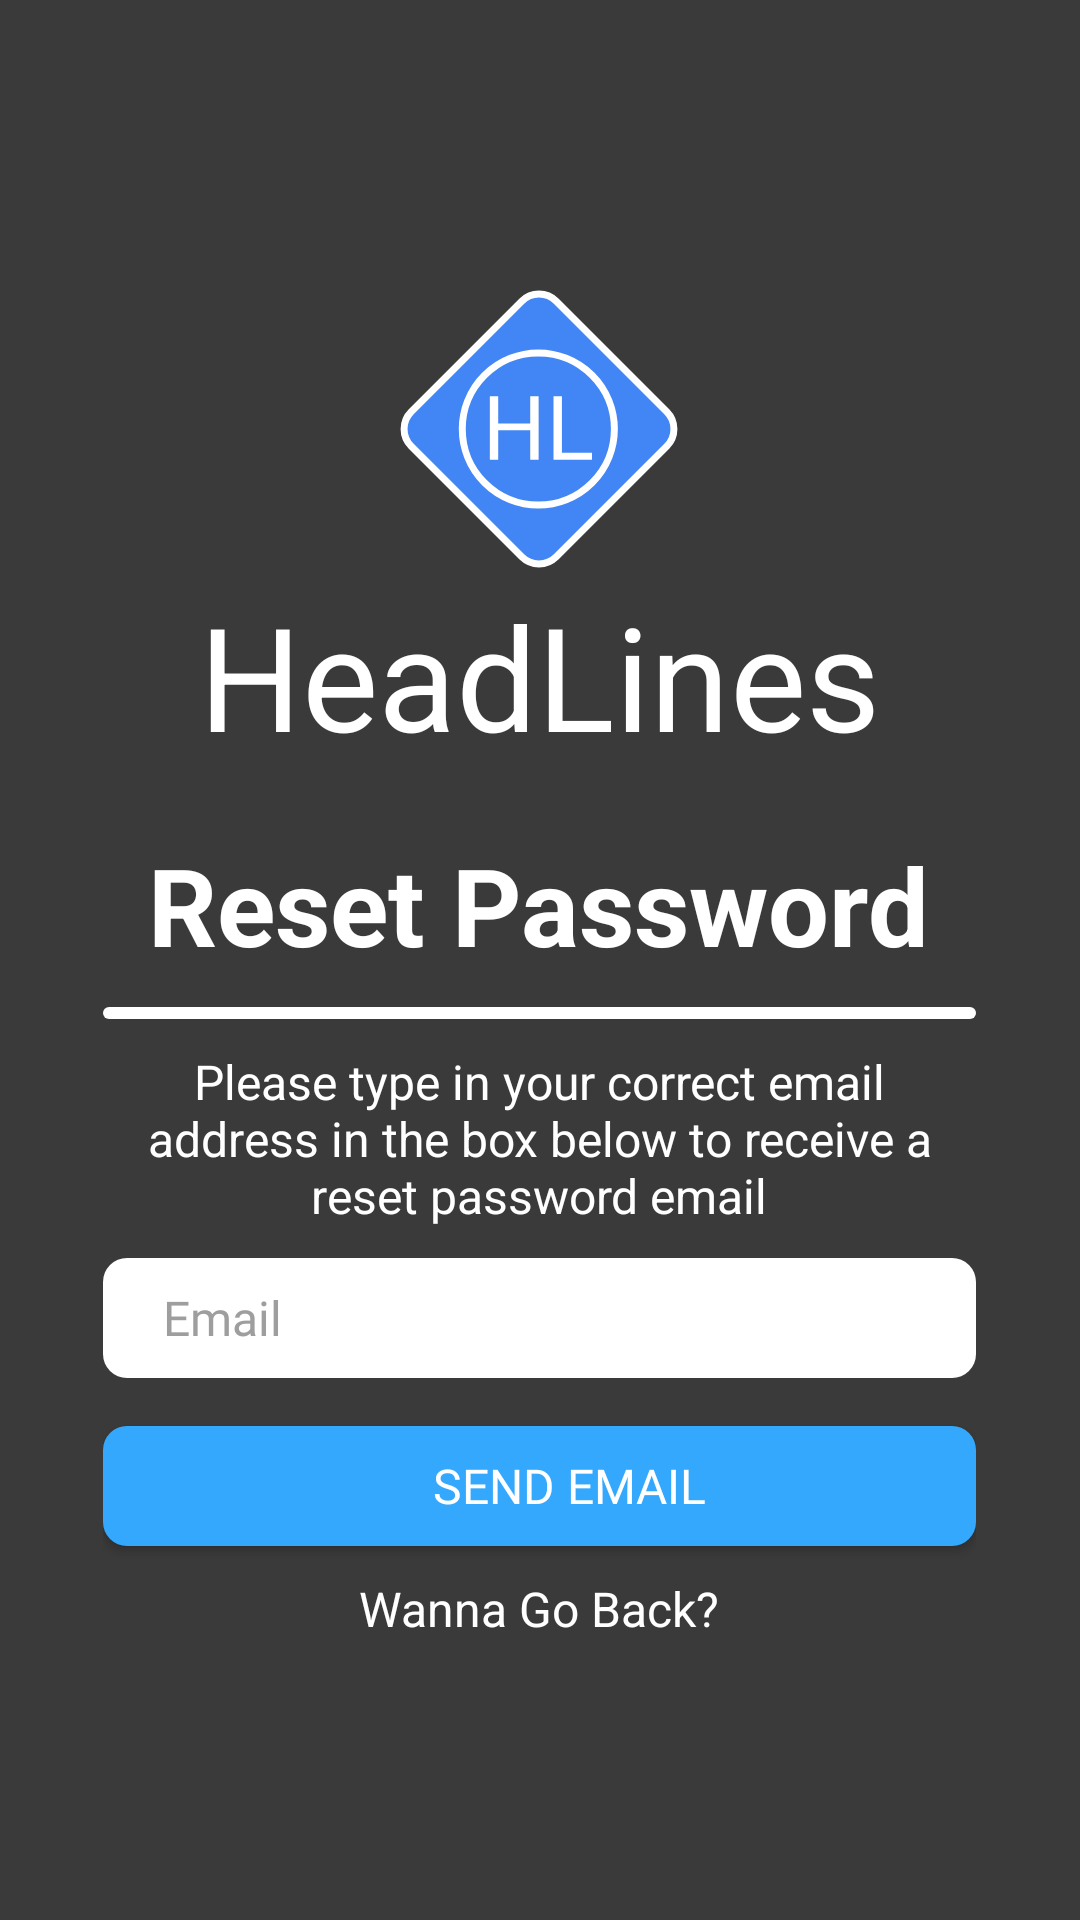

The Android layout XML behind this screen, and the referenced resources:
<!-- AndroidManifest.xml: application theme Theme.Default -->
<!-- res/layout/activity_password_reset.xml -->
<?xml version="1.0" encoding="utf-8"?>
<RelativeLayout xmlns:android="http://schemas.android.com/apk/res/android"
    xmlns:app="http://schemas.android.com/apk/res-auto"
    xmlns:tools="http://schemas.android.com/tools"
    android:layout_width="match_parent"
    android:layout_height="match_parent"
    android:background="@color/background_black"
    tools:context=".Activities.PasswordReset">

    <RelativeLayout
        android:id="@+id/layout"
        android:layout_width="291dp"
        android:layout_height="wrap_content"
        android:layout_centerInParent="true">

        <ImageView
            android:id="@+id/logo"
            android:layout_width="100dp"
            android:layout_height="100dp"
            android:layout_alignParentTop="true"
            android:layout_centerHorizontal="true"
            app:srcCompat="@drawable/ic_logo"
            tools:ignore="VectorDrawableCompat" />

        <TextView
            android:id="@+id/logoname"
            android:layout_width="wrap_content"
            android:layout_height="wrap_content"
            android:layout_below="@id/logo"
            android:layout_centerHorizontal="true"
            android:text="HeadLines"
            android:textColor="@color/white"
            android:textFontWeight="500"
            android:textSize="48dp" />

        <TextView
            android:id="@+id/reset_title"
            android:layout_width="wrap_content"
            android:layout_height="wrap_content"
            android:layout_below="@id/logoname"
            android:layout_centerHorizontal="true"
            android:layout_marginTop="20dp"
            android:text="Reset Password"
            android:textColor="@color/white"
            android:textSize="36dp"
            android:textStyle="bold" />

        <RelativeLayout
            android:id="@+id/line1"
            android:layout_width="match_parent"
            android:layout_height="4dp"
            android:layout_below="@+id/reset_title"
            android:layout_alignParentRight="true"
            android:layout_centerHorizontal="true"
            android:layout_marginTop="10dp"
            android:background="@drawable/button_radius" />

        <TextView
            android:id="@+id/reset_description"
            android:layout_width="wrap_content"
            android:layout_height="wrap_content"
            android:layout_below="@+id/line1"
            android:layout_centerHorizontal="true"
            android:layout_marginTop="10dp"
            android:gravity="center_horizontal"
            android:text="Please type in your correct email address in the box below to receive a reset password email"
            android:textColor="@color/white"
            android:textSize="16dp" />

        <EditText
            android:id="@+id/Email"
            android:layout_width="match_parent"
            android:layout_height="40dp"
            android:layout_below="@+id/reset_description"
            android:layout_marginTop="10dp"
            android:background="@drawable/button_radius"
            android:fontFamily="@font/poppins_semibold"
            android:hint="Email"
            android:inputType="text"
            android:paddingLeft="20dp"
            android:textColor="@color/black"
            android:textSize="16dp" />

        <androidx.appcompat.widget.AppCompatButton
            android:id="@+id/reset_button"
            android:layout_width="match_parent"
            android:layout_height="40dp"
            android:layout_below="@+id/Email"
            android:layout_marginTop="16dp"
            android:background="@drawable/buttonlogin_radius"
            android:fontFamily="@font/poppins_semibold"
            android:paddingLeft="20dp"
            android:text="Send Email"
            android:textColor="@color/white"
            android:textSize="16dp" />

        <TextView
            android:id="@+id/cancel_reset"
            android:layout_width="wrap_content"
            android:layout_height="wrap_content"
            android:layout_below="@+id/reset_button"
            android:layout_centerHorizontal="true"
            android:layout_marginTop="10dp"
            android:text="Wanna Go Back?"
            android:textColor="@color/white"
            android:textSize="16dp" />

    </RelativeLayout>

    <ProgressBar
        android:id="@+id/progressbar"
        android:layout_width="wrap_content"
        android:layout_height="wrap_content"
        android:layout_below="@+id/layout"
        android:layout_centerHorizontal="true"
        android:layout_marginTop="10dp"
        android:visibility="invisible" />

</RelativeLayout>
<!-- resources referenced by this layout -->
<resources>
  <color name="background_black">#3A3A3A</color>
  <color name="black">#FF000000</color>
  <color name="white">#FFFFFFFF</color>
  <!-- drawable button_radius (drawable) -->
  <?xml version="1.0" encoding="utf-8"?>
  <shape xmlns:android="http://schemas.android.com/apk/res/android"
      android:shape="rectangle">
      <solid
          android:color="@color/white"
          />
      <corners
          android:topLeftRadius="8dp"
          android:topRightRadius="8dp"
          android:bottomRightRadius="8dp"
          android:bottomLeftRadius="8dp"/>
  </shape>
  <!-- drawable buttonlogin_radius (drawable) -->
  <?xml version="1.0" encoding="utf-8"?>
  <shape xmlns:android="http://schemas.android.com/apk/res/android"
      android:shape="rectangle">
      <solid
          android:color="#33A8FD"
          />
      <corners
          android:topLeftRadius="8dp"
          android:topRightRadius="8dp"
          android:bottomRightRadius="8dp"
          android:bottomLeftRadius="8dp"/>
  </shape>
  <!-- drawable ic_logo (drawable) -->
  <vector xmlns:android="http://schemas.android.com/apk/res/android"
      android:width="215dp"
      android:height="215dp"
      android:viewportWidth="215"
      android:viewportHeight="215">
    <path
        android:pathData="M15.93,95.126L95.126,15.93A17.5,17.5 0,0 1,119.875 15.93L199.071,95.126A17.5,17.5 95.264,0 1,199.071 119.874L119.875,199.07A17.5,17.5 109.269,0 1,95.126 199.07L15.93,119.874A17.5,17.5 0,0 1,15.93 95.126z"
        android:strokeWidth="5"
        android:fillColor="#4285F4"
        android:strokeColor="#ffffff"/>
    <path
        android:pathData="M107.02,107.5m-54.5,0a54.5,54.5 0,1 1,109 0a54.5,54.5 0,1 1,-109 0"
        android:strokeWidth="5"
        android:fillColor="#4285F4"
        android:strokeColor="#ffffff"/>
    <path
        android:pathData="M107.239,129.5H101.208V108.469H78.27V129.5H72.27V84H78.27V103.563H101.208V84H107.239V129.5ZM123.926,124.594H145.489V129.5H117.895V84H123.926V124.594Z"
        android:fillColor="#ffffff"/>
  </vector>
  <style name="Theme.Default" parent="Theme.MaterialComponents.Light.DarkActionBar">
          
          <item name="colorPrimary">@color/def_header</item>
          <item name="colorPrimaryVariant">@color/def_headnotifbar</item>
          <item name="colorOnPrimary">@color/white</item>
          
          <item name="colorSecondary">@color/def_header</item>
          <item name="colorSecondaryVariant">@color/def_headnotifbar</item>
          <item name="colorOnSecondary">@color/white</item>
          
          <item name="android:statusBarColor" tools:targetApi="l">?attr/colorPrimaryVariant</item>
          
          <item name="android:windowBackground">@color/def_background</item>
  
          <item name="android:textColorHint">@color/hint_color</item>
      </style>
  <color name="def_header">#575757</color>
  <color name="def_headnotifbar">#80575757</color>
  <color name="def_background">#3A3A3A</color>
  <color name="hint_color">#9e9e9e</color>
</resources>
